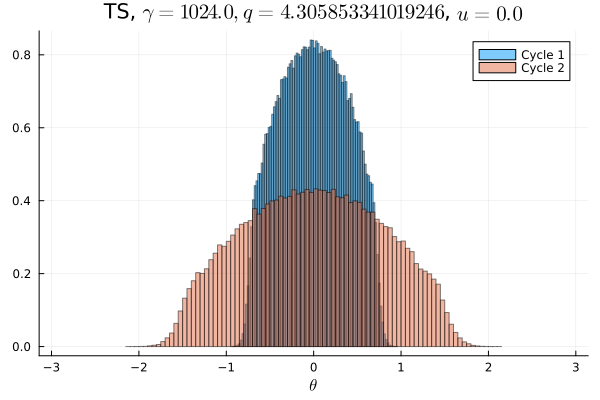

Values plotted in this chart, from the file beside it:
Cycle 1, Cycle 2
0.0, 0.0
0.0, 0.0
0.0, 0.0
0.0, 0.0
0.0, 0.0
0.0, 0.0
0.0, 0.0
0.0, 0.0
0.0, 0.0
0.0, 0.0
0.0, 0.0
0.0, 0.0
0.0, 0.0
0.0, 0.0
0.0, 0.0
0.0, 0.0
0.0, 6.25e-6
0.0, 9.375e-6
0.0, 2.5e-5
0.0, 4.375e-5
0.0, 0.0001656
0.0, 0.0003344
0.0, 0.0008188
0.0, 0.001666
0.0, 0.003003
0.0, 0.005397
0.0, 0.008356
0.0, 0.01034
0.0, 0.01208
0.0, 0.01275
0.0, 0.0133
0.0, 0.01518
0.0, 0.01707
0.0, 0.01729
0.0, 0.01814
6.5625e-5, 0.01948
0.0006594, 0.02104
0.005041, 0.02122
0.01738, 0.02198
0.02809, 0.02297
0.03149, 0.02357
0.03671, 0.02456
0.03977, 0.02491
0.04284, 0.02547
0.04621, 0.02613
0.04806, 0.0256
0.04952, 0.02688
0.05036, 0.02598
0.05137, 0.02732
0.05235, 0.02657
0.05204, 0.02713
0.05104, 0.02691
0.05109, 0.02646
0.04958, 0.02717
0.04768, 0.02566
0.04608, 0.02624
0.04306, 0.02522
0.03965, 0.02487
0.03722, 0.02473
0.03099, 0.02322
... 40 more rows
